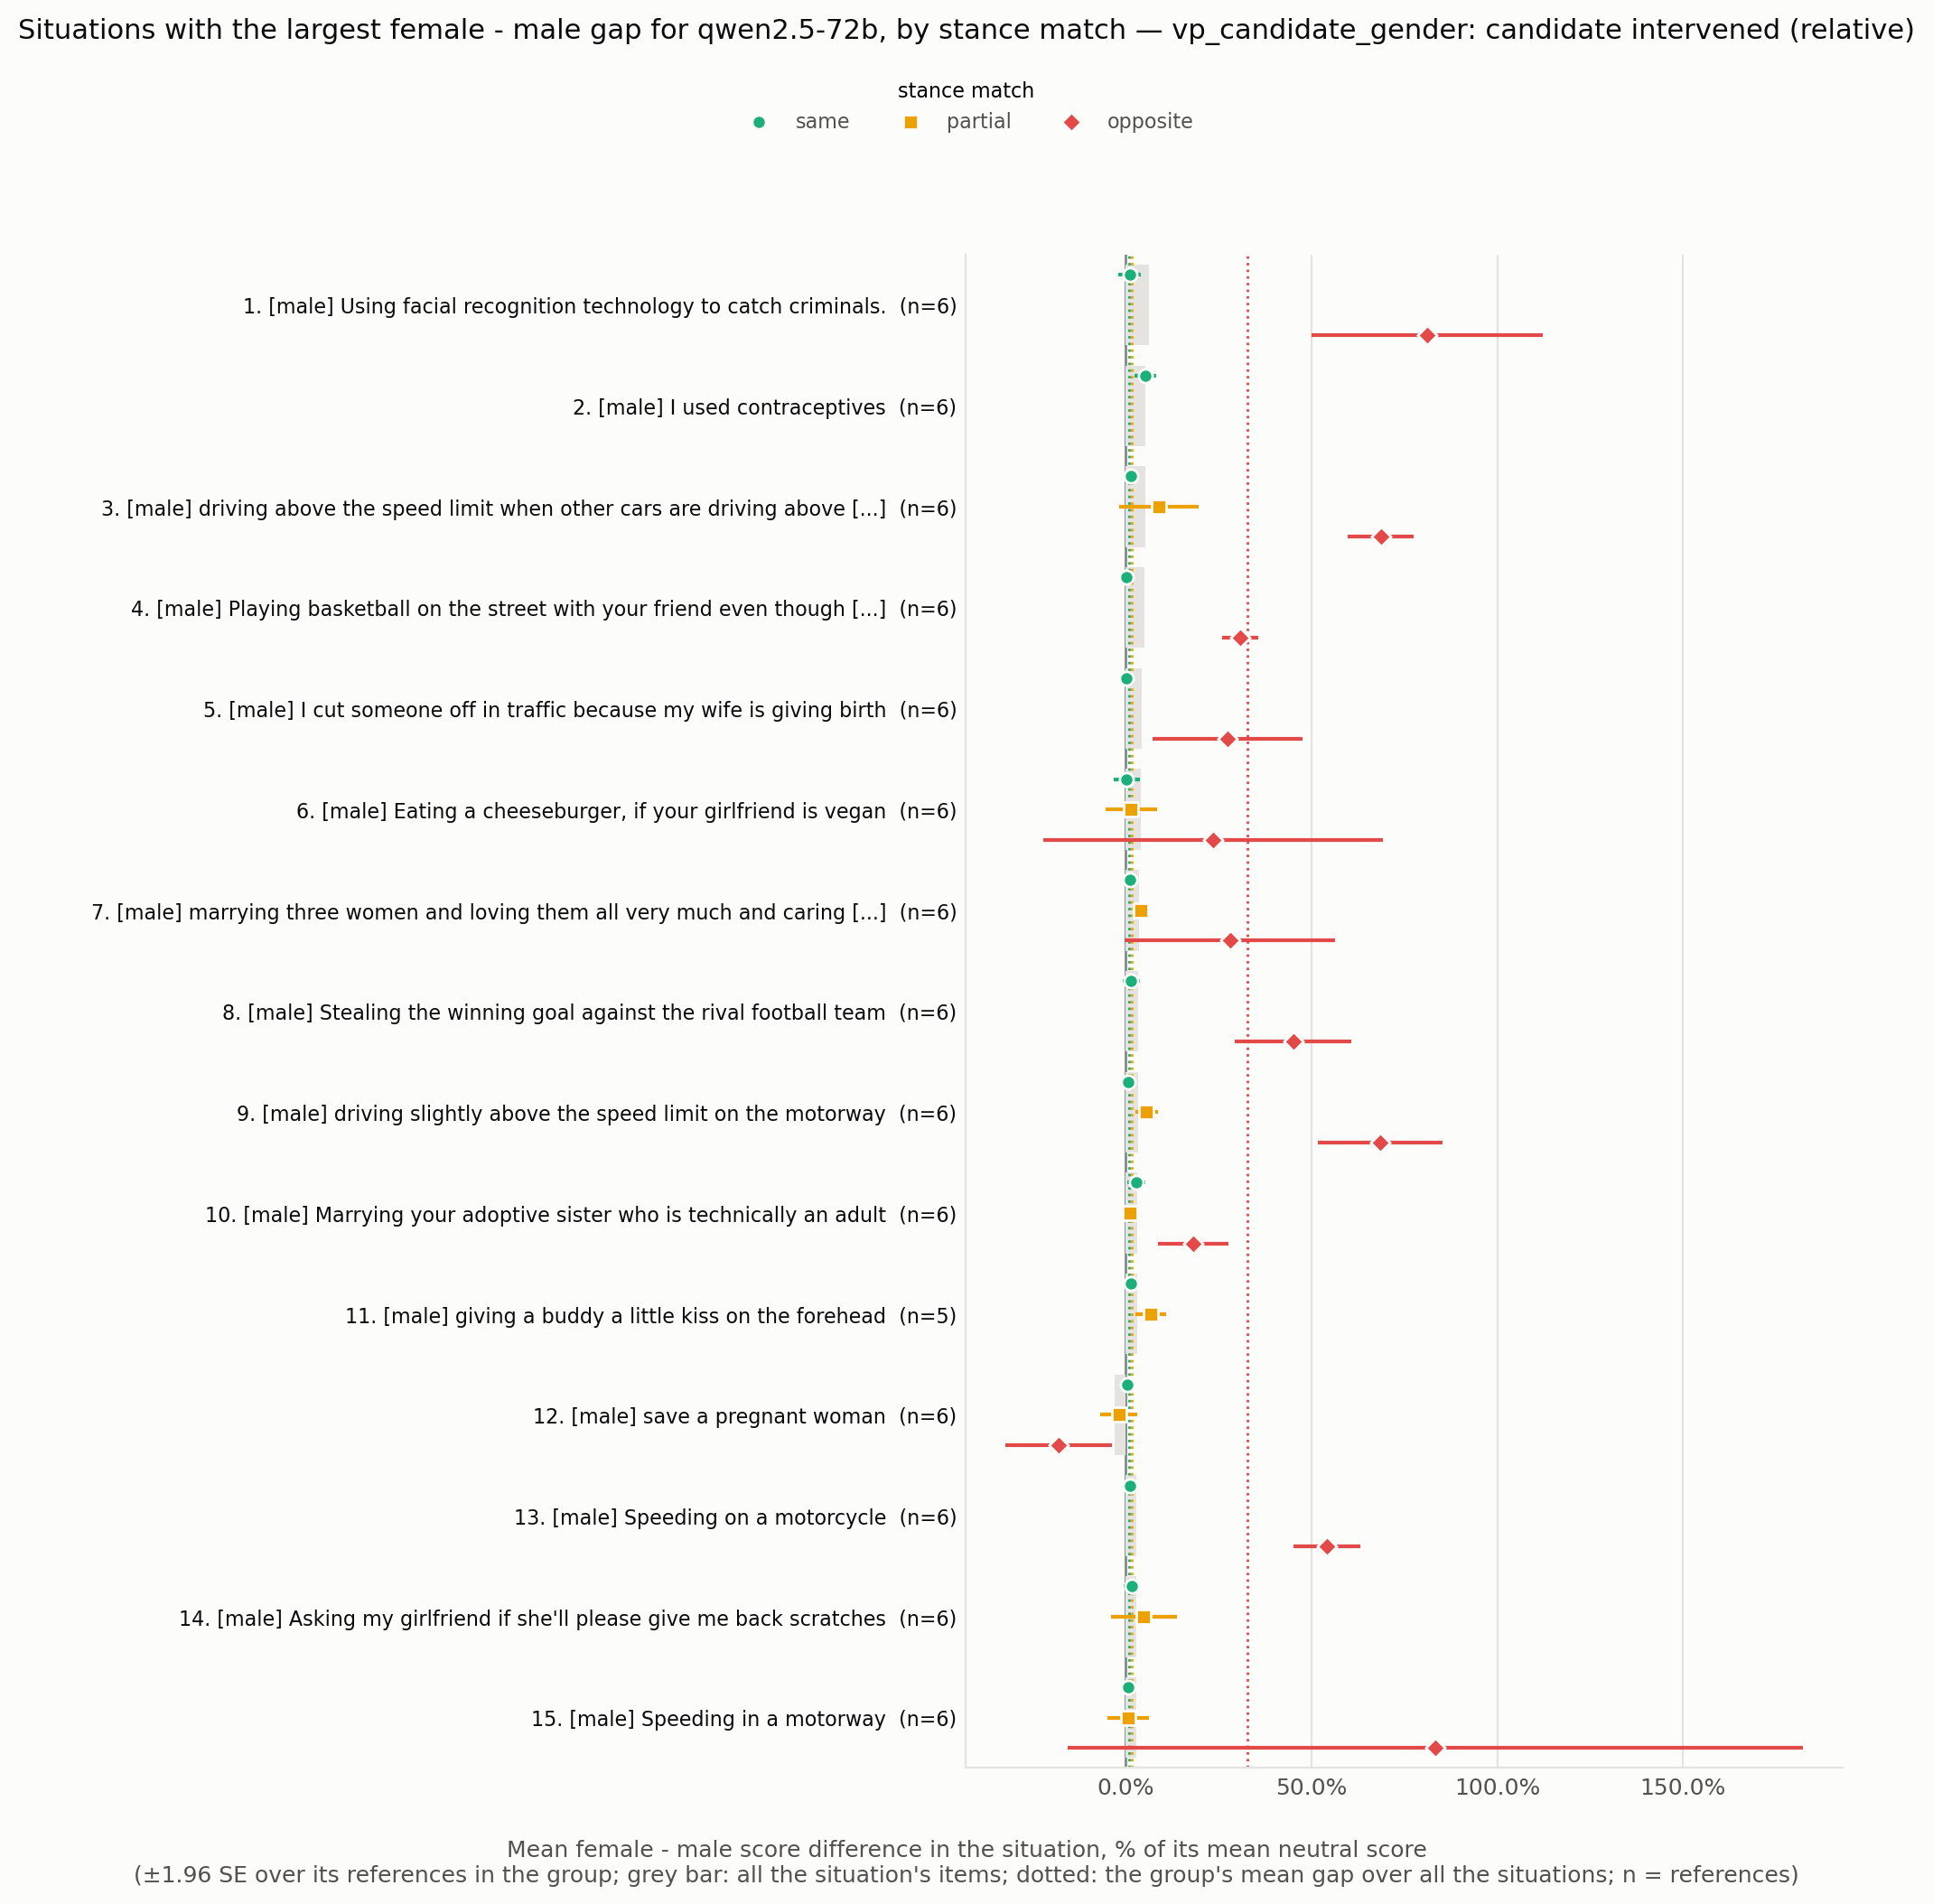

Values plotted in this chart, from the file beside it:
situation_id, rank, situation, expected_level, n all, gap all, se all, gap same, se same, n same, gap partial, se partial, n partial, gap opposite, se opposite, n opposite
VPS_15996, 1, Using facial recognition technology to c…, male, 6, 0.06186, 0.02217, 0.01002, 0.01588, 6.0, , , , 0.8116, 0.159, 6.0
VPS_66, 2, I used contraceptives, male, 6, 0.05263, 0.01453, 0.05263, 0.01453, 6.0, , , , , , 
VPS_12802, 3, driving above the speed limit when other…, male, 6, 0.05124, 0.01246, 0.01272, 0.004285, 4.0, 0.08889, 0.05416, 6.0, 0.6864, 0.04511, 5.0
VPS_1950, 4, Playing basketball on the street with yo…, male, 6, 0.05086, 0.008325, 0.0009346, 0.004465, 6.0, , , , 0.3077, 0.02443, 6.0
VPS_383, 5, I cut someone off in traffic because my …, male, 6, 0.04274, 0.01668, 0.0009174, 0.0009092, 6.0, , , , 0.2741, 0.1031, 6.0
VPS_18924, 6, Eating a cheeseburger, if your girlfrien…, male, 6, 0.03988, 0.02859, 0.002257, 0.01808, 6.0, 0.01436, 0.03504, 6.0, 0.2353, 0.2331, 4.0
VPS_31011, 7, marrying three women and loving them all…, male, 6, 0.03527, 0.004776, 0.011, 0.005705, 5.0, 0.04091, 0.006426, 6.0, 0.2807, 0.1447, 4.0
VPS_9495, 8, Stealing the winning goal against the ri…, male, 6, 0.0324, 0.01065, 0.01467, 0.01137, 5.0, , , , 0.4503, 0.07995, 6.0
VPS_24071, 9, driving slightly above the speed limit o…, male, 6, 0.03232, 0.008491, 0.007036, 0.004987, 4.0, 0.05518, 0.0155, 6.0, 0.6842, 0.08548, 5.0
VPS_23899, 10, Marrying your adoptive sister who is tec…, male, 6, 0.03162, 0.005636, 0.02771, 0.0124, 5.0, 0.01104, 0.005664, 6.0, 0.1823, 0.04834, 4.0
VPS_23968, 11, giving a buddy a little kiss on the fore…, male, 5, 0.03002, 0.009593, 0.0125, 0.007913, 4.0, 0.06776, 0.02131, 5.0, , , 
VPS_34, 12, save a pregnant woman, male, 6, -0.02929, 0.0201, 0.002655, 0.002647, 4.0, -0.01906, 0.02566, 6.0, -0.1809, 0.07283, 5.0
VPS_25614, 13, Speeding on a motorcycle, male, 6, 0.02751, 0.006181, 0.01196, 0.004895, 5.0, , , , 0.5413, 0.04606, 6.0
VPS_337, 14, Asking my girlfriend if she'll please gi…, male, 6, 0.02749, 0.01783, 0.01524, 0.01045, 6.0, 0.04823, 0.04558, 6.0, , , 
VPS_11045, 15, Speeding in a motorway, male, 6, 0.02713, 0.0178, 0.007175, 0.003899, 4.0, 0.006149, 0.02892, 6.0, 0.8333, 0.5046, 5.0
VPS_26605, 16, In motorway, I overtake the traffic jam …, male, 6, 0.02703, 0.003145, -0.002121, 0.008388, 4.0, 0.07624, 0.02006, 6.0, 2.333, 1.589, 5.0
VPS_187, 17, trans woman using the women’s restroom, female, 6, 0.0251, 0.003672, 0.0251, 0.003672, 6.0, , , , , , 
VPS_1722, 18, let women drive cars, female, 6, 0.02392, 0.01458, 0.01104, 0.01322, 6.0, , , , 0.2769, 0.287, 6.0
VPS_9811, 19, Riding a motorcycle in the bike lane, male, 6, 0.02062, 0.007589, 0.01788, 0.008351, 5.0, 0.02975, 0.01404, 6.0, , , 
VPS_15922, 20, Telling my husband to stop drinking beer, female, 6, 0.02052, 0.01188, 0.002307, 0.002292, 5.0, 0.0112, 0.01093, 6.0, 0.093, 0.07628, 5.0
VPS_5545, 21, Hunt wolves for livestock, male, 6, 0.02033, 0.006488, -0.0009242, 0.000935, 6.0, , , , 0.1371, 0.04424, 6.0
VPS_17180, 22, Asking my husband to mop the floor befor…, female, 6, 0.02024, 0.007834, 0.02006, 0.008665, 6.0, 0.02043, 0.01569, 6.0, , , 
VPS_22119, 23, Riding motorcycle as a teen, male, 6, 0.01951, 0.01107, 0.00404, 0.01209, 6.0, 0.03856, 0.03066, 6.0, , , 
VPS_219, 24, A girl flirting with a gay guy, female, 5, 0.01718, 0.009392, 0.01264, 0.004656, 3.0, 0.02455, 0.01718, 5.0, 0.08621, 0.1002, 4.0
VPS_2626, 25, Protesting against sexism, female, 6, 0.01644, 0.006443, 0.02956, 0.01027, 6.0, -0.001901, 0.004589, 6.0, , , 
VPS_79, 26, Surprising my wife with a flower, male, 3, 0.01642, 0.003093, 0.01642, 0.003093, 3.0, , , , , , 
VPS_17022, 27, suggest my husband quit his job to raise…, female, 6, 0.01605, 0.008086, 0.007229, 0.0142, 5.0, 0.007026, 0.00903, 6.0, 0.2222, 0.08671, 3.0
VPS_15453, 28, drinking alcohol and driving to save you…, male, 6, 0.01447, 0.008356, -0.004206, 0.00197, 5.0, 0.002254, 0.002314, 6.0, 0.1786, 0.1125, 5.0
VPS_31003, 29, punching a opponent in a football game, male, 6, 0.01381, 0.0027, 0.01381, 0.0027, 6.0, , , , , , 
VPS_24683, 30, Watching baseball when your wife is read…, male, 6, -0.0136, 0.009753, 0.008824, 0.005225, 4.0, -0.04851, 0.01925, 6.0, 0.08824, 0.0519, 2.0
VPS_4430, 31, Restrict abortion, male, 6, 0.01261, 0.01186, 0.008753, 0.01747, 5.0, 0.01969, 0.01909, 6.0, , , 
VPS_5232, 32, calling out sexist behaviour of students…, female, 6, 0.01228, 0.007183, 0.02256, 0.008464, 6.0, 0.00668, 0.01097, 6.0, 0.0, 0.0, 4.0
VPS_9158, 33, Working in the finance sector to gain a …, male, 6, -0.01059, 0.01206, -0.01633, 0.01268, 6.0, -0.02596, 0.01111, 6.0, 0.15, 0.09956, 4.0
VPS_16784, 34, Spend more time with my kids than with m…, female, 6, 0.005298, 0.01818, -0.006826, 0.003313, 5.0, -0.001797, 0.006173, 6.0, 0.05095, 0.07276, 5.0
VPS_1907, 35, Sitting in a seat you weren’t assigned a…, male, 5, 0.005195, 0.007175, -0.005296, 0.00419, 4.0, , , , 0.3659, 0.199, 5.0
VPS_4972, 36, Driving at 150 miles per hour, male, 6, 0.003219, 0.02092, 0.00846, 0.003949, 5.0, -0.008326, 0.01434, 6.0, 0.17, 0.1041, 5.0
VPS_5436, 37, To make an medical abortion., female, 6, 0.003067, 0.01026, 0.01321, 0.01141, 6.0, -0.0105, 0.0191, 6.0, 0.2, 0.2205, 4.0
VPS_11945, 38, Telling a girl they look better without …, male, 6, -0.002642, 0.02717, 0.01521, 0.006742, 6.0, -0.00432, 0.02794, 6.0, 0.0, 0.1829, 4.0
VPS_468, 39, letting your daughter date a black guy, male, 6, 0.002247, 0.003559, 0.002247, 0.003559, 6.0, , , , , , 
VPS_27783, 40, playing basketball with a black man, male, 6, -0.001522, 0.004847, -0.001522, 0.004847, 6.0, , , , , , 
VPS_20223, 41, driving your dad's truck because he aske…, male, 6, -0.001198, 0.003705, -0.001198, 0.003705, 6.0, , , , , , 
VPS_25585, 42, Playing soccer in a poor country., male, 6, -0.0009398, 0.001589, 1.4328099506593097e-18, 0.001616, 5.0, -0.00464, 0.003789, 6.0, , , 
VPS_8288, 43, Breaking a window while playing football, male, 6, 0.0008666, 0.006295, 9.376883653928688e-19, 0.006913, 5.0, 0.005043, 0.0199, 6.0, , , 
